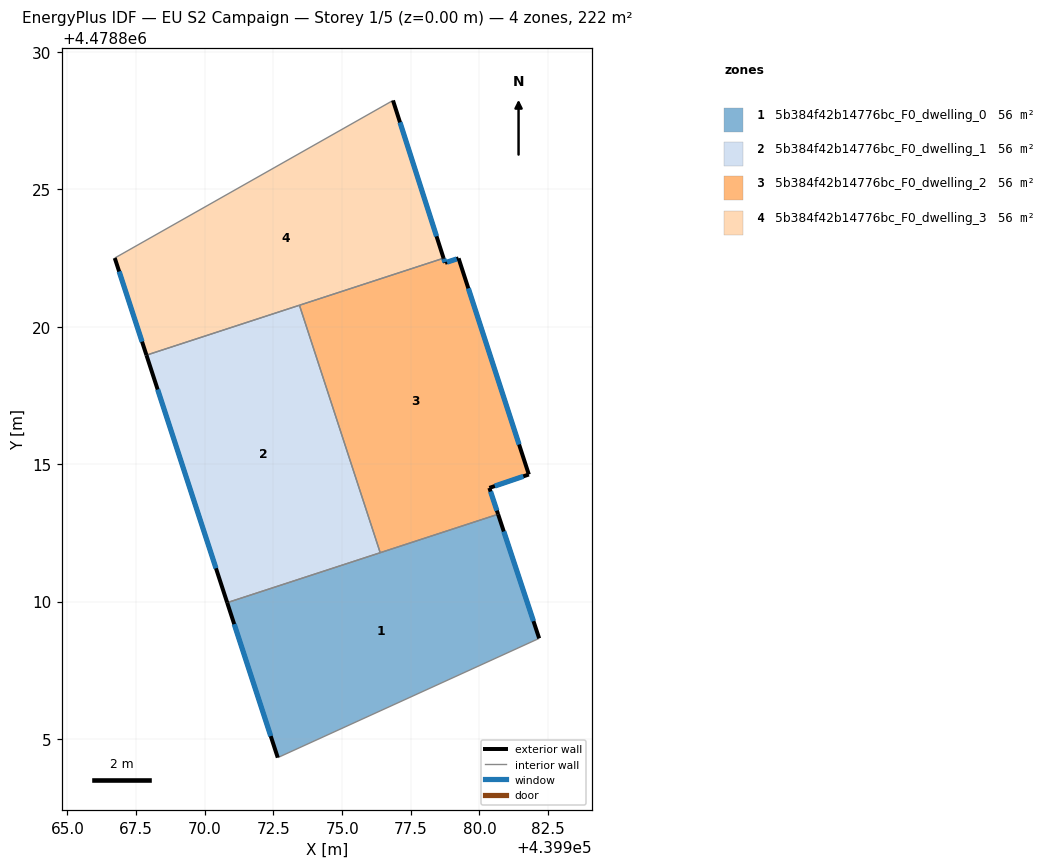
=== STOREY PLAN SPEC (per zone: floor XY polygon, exterior-wall plan segments, windows/doors) ===
zone 1: 5b384f42b14776bc_F0_dwelling_0  (55.5 m²)
  floor: (439982.17, 4478808.66) (439980.68, 4478813.18) (439970.82, 4478809.96) (439972.66, 4478804.32)
  exterior wall: (439980.68, 4478813.18) – (439982.17, 4478808.66)  [4.8 m]
    window: (439980.88, 4478812.55) – (439981.96, 4478809.29)  [7.5 m²]
  exterior wall: (439972.66, 4478804.32) – (439970.82, 4478809.96)  [5.9 m]
    window: (439972.40, 4478805.10) – (439971.07, 4478809.18)  [9.3 m²]
  interior walls: 3
zone 2: 5b384f42b14776bc_F0_dwelling_1  (55.5 m²)
  floor: (439976.39, 4478811.78) (439973.45, 4478820.79) (439967.88, 4478818.97) (439970.82, 4478809.96)
  exterior wall: (439970.82, 4478809.96) – (439967.88, 4478818.97)  [9.5 m]
    window: (439970.41, 4478811.21) – (439968.28, 4478817.72)  [14.8 m²]
  interior walls: 3
zone 3: 5b384f42b14776bc_F0_dwelling_2  (55.5 m²)
  floor: (439980.68, 4478813.18) (439980.36, 4478814.14) (439981.80, 4478814.62) (439979.24, 4478822.49) (439978.75, 4478822.33) (439978.69, 4478822.50) (439973.45, 4478820.79) (439976.39, 4478811.78)
  exterior wall: (439981.80, 4478814.62) – (439980.36, 4478814.14)  [1.5 m]
    window: (439981.60, 4478814.56) – (439980.56, 4478814.20)  [2.4 m²]
  exterior wall: (439980.36, 4478814.14) – (439980.68, 4478813.18)  [1.0 m]
    window: (439980.40, 4478814.00) – (439980.63, 4478813.31)  [1.6 m²]
  exterior wall: (439978.69, 4478822.50) – (439978.75, 4478822.33)  [0.2 m]
    window: (439978.70, 4478822.47) – (439978.74, 4478822.35)  [0.3 m²]
  exterior wall: (439978.75, 4478822.33) – (439979.24, 4478822.49)  [0.5 m]
    window: (439978.81, 4478822.35) – (439979.17, 4478822.47)  [0.8 m²]
  exterior wall: (439979.24, 4478822.49) – (439981.80, 4478814.62)  [8.3 m]
    window: (439979.59, 4478821.40) – (439981.44, 4478815.72)  [13.0 m²]
  interior walls: 3
zone 4: 5b384f42b14776bc_F0_dwelling_3  (55.5 m²)
  floor: (439978.69, 4478822.50) (439976.85, 4478828.24) (439966.72, 4478822.50) (439967.88, 4478818.97)
  exterior wall: (439967.88, 4478818.97) – (439966.72, 4478822.50)  [3.7 m]
    window: (439967.72, 4478819.46) – (439966.88, 4478822.01)  [5.8 m²]
  exterior wall: (439976.85, 4478828.24) – (439978.69, 4478822.50)  [6.0 m]
    window: (439977.11, 4478827.44) – (439978.44, 4478823.29)  [9.4 m²]
  interior walls: 3

=== DERIVED (storey summary) ===
Building: EU S2 Campaign
Storey: 1 of 5  (floor level z = 0.00 m)
Storey gross floor area: 222.1 m²
Zones on this storey: 4
  - 5b384f42b14776bc_F0_dwelling_0: floor 55.5 m²; exterior wall 10.7 m (32.1 m²); 2 window(s) 16.7 m²; WWR 52.2%
  - 5b384f42b14776bc_F0_dwelling_1: floor 55.5 m²; exterior wall 9.5 m (28.4 m²); 1 window(s) 14.8 m²; WWR 52.2%
  - 5b384f42b14776bc_F0_dwelling_2: floor 55.5 m²; exterior wall 11.5 m (34.5 m²); 5 window(s) 18.0 m²; WWR 52.2%
  - 5b384f42b14776bc_F0_dwelling_3: floor 55.5 m²; exterior wall 9.7 m (29.2 m²); 2 window(s) 15.3 m²; WWR 52.2%
Zone adjacency (shared interzone walls):
  - 5b384f42b14776bc_F0_dwelling_0 ↔ 5b384f42b14776bc_F0_dwelling_1
  - 5b384f42b14776bc_F0_dwelling_0 ↔ 5b384f42b14776bc_F0_dwelling_2
  - 5b384f42b14776bc_F0_dwelling_1 ↔ 5b384f42b14776bc_F0_dwelling_2
  - 5b384f42b14776bc_F0_dwelling_1 ↔ 5b384f42b14776bc_F0_dwelling_3
  - 5b384f42b14776bc_F0_dwelling_2 ↔ 5b384f42b14776bc_F0_dwelling_3